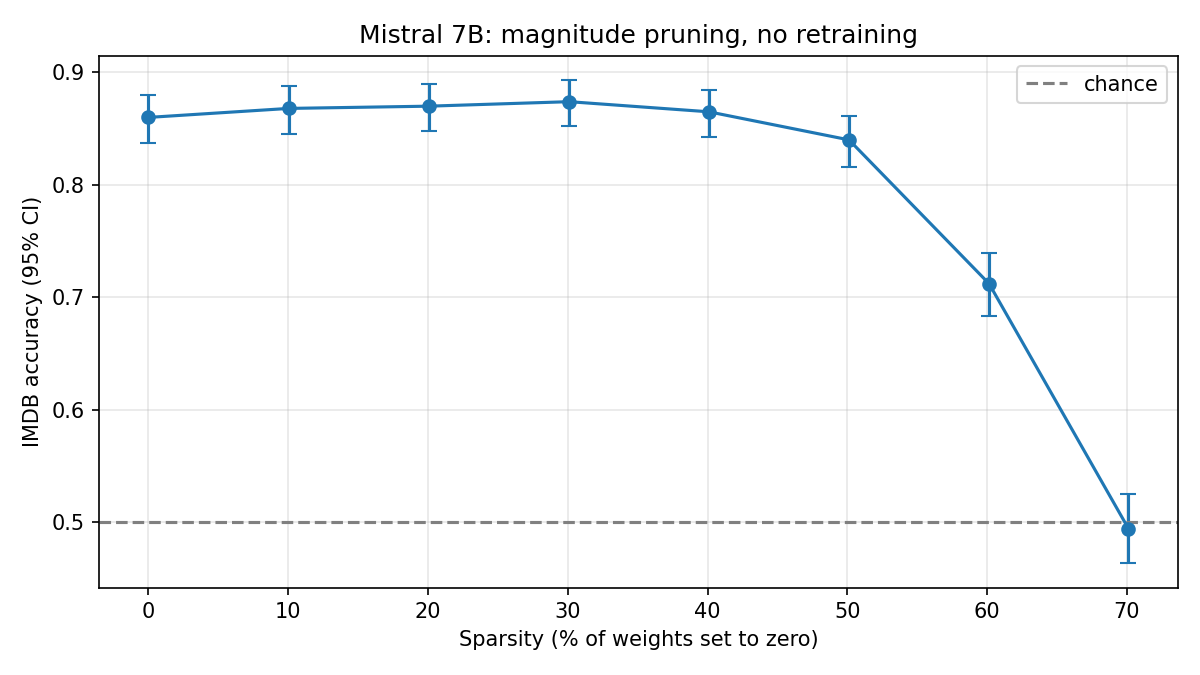

Data behind this chart, as committed beside it:
target_sparsity, real_sparsity, accuracy, ci_low, ci_high, frac_pred_positive, n_eval
0.0, 1.2319105175825265e-05, 0.86, 0.8371, 0.8801, 0.432, 1000
0.1, 0.1003, 0.868, 0.8456, 0.8876, 0.458, 1000
0.2, 0.2005, 0.87, 0.8477, 0.8894, 0.464, 1000
0.3, 0.301, 0.874, 0.852, 0.8931, 0.458, 1000
0.4, 0.4009, 0.865, 0.8424, 0.8848, 0.489, 1000
0.5, 0.5012, 0.84, 0.816, 0.8614, 0.588, 1000
0.6, 0.6014, 0.712, 0.6832, 0.7392, 0.508, 1000
0.7, 0.7011, 0.494, 0.4631, 0.525, 0.946, 1000
